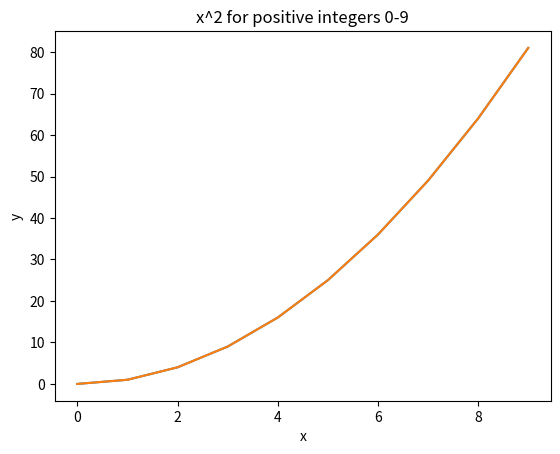

Write the Python code that produced this figure.
import matplotlib.pyplot as plt

numbers = list(range(10))

squares = [number**2 for number in numbers]

print(numbers)
print(squares)

plt.plot(numbers,squares)
plt.show()
plt.plot(numbers,squares)
plt.title("x^2 for positive integers 0-9")
plt.xlabel("x")
plt.ylabel("y")
plt.show()


